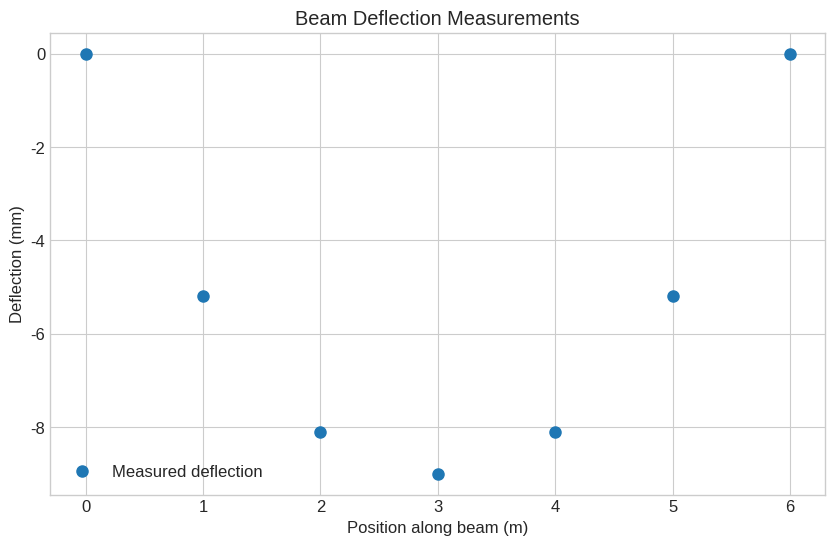
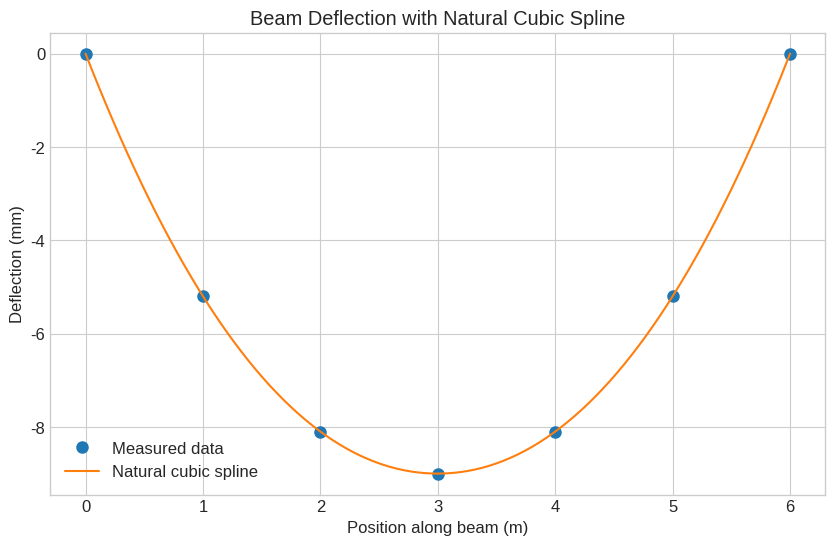
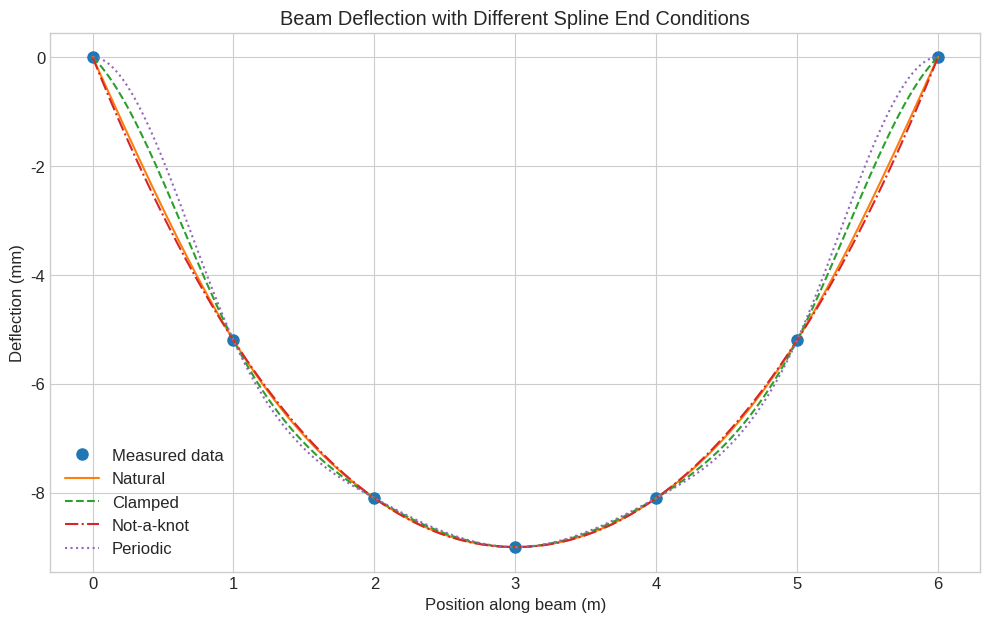
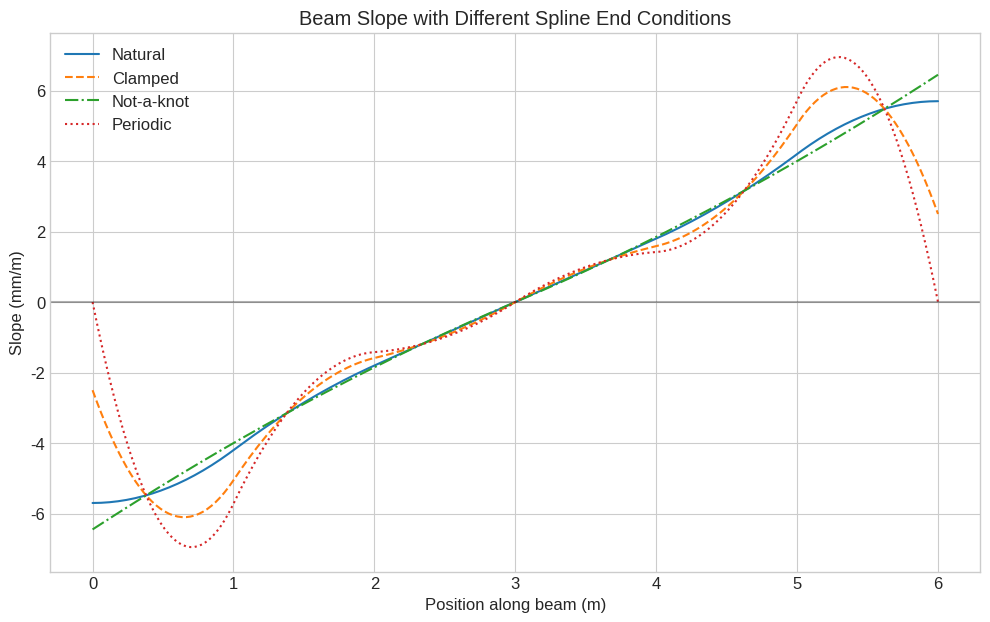

Reproduce these figures in Python, in order.
import numpy as np
from scipy import interpolate
import matplotlib.pyplot as plt

# Set plot style
plt.style.use('seaborn-v0_8-whitegrid')
plt.rcParams['figure.figsize'] = [10, 6]
plt.rcParams['font.size'] = 12

# Define beam data
# x represents position along the beam (meters)
# y represents measured deflection (millimeters)
x = np.array([0.0, 1.0, 2.0, 3.0, 4.0, 5.0, 6.0])
y = np.array([0.0, -5.2, -8.1, -9.0, -8.1, -5.2, 0.0])

# Plot the measured data points
plt.figure()
plt.plot(x, y, 'o', markersize=8, label='Measured deflection')
plt.xlabel('Position along beam (m)')
plt.ylabel('Deflection (mm)')
plt.title('Beam Deflection Measurements')
plt.grid(True)
plt.legend()
plt.show()

# Create a cubic spline with default settings (natural spline)
cs_natural = interpolate.CubicSpline(x, y)

# Create a finer grid for smooth plotting
x_fine = np.linspace(0, 6, 200)
y_natural = cs_natural(x_fine)

# Plot the results
plt.figure()
plt.plot(x, y, 'o', markersize=8, label='Measured data')
plt.plot(x_fine, y_natural, '-', label='Natural cubic spline')
plt.xlabel('Position along beam (m)')
plt.ylabel('Deflection (mm)')
plt.title('Beam Deflection with Natural Cubic Spline')
plt.legend()
plt.grid(True)
plt.show()

# Display the coefficients of the natural cubic spline
print("Cubic Spline Coefficients:")
print("\nCoefficients shape:", cs_natural.c.shape)
print("\nCoefficient array:\n", cs_natural.c)
print("\nKnots (x values):\n", cs_natural.x)

# Print coefficients for each segment in a more readable format
print("\nCoefficients for each polynomial segment:")
for i in range(len(x) - 1):
    print(f"\nSegment {i} ({x[i]} ≤ x ≤ {x[i+1]})")
    # Note: SciPy's CubicSpline stores coefficients in the order [d, c, b, a] for each segment
    # The polynomials are of the form: a + b(x-x_i) + c(x-x_i)^2 + d(x-x_i)^3
    a = cs_natural(x[i])  # The value at the left endpoint is the constant term
    b = cs_natural.c[2, i]
    c = cs_natural.c[1, i]
    d = cs_natural.c[0, i]
    print(f"  P{i}(x) = {a:.4f} + {b:.4f}(x-{x[i]}) + {c:.4f}(x-{x[i]})^2 + {d:.4f}(x-{x[i]})^3")

# Create cubic splines with different end conditions

# 1. Natural spline (second derivatives at endpoints are zero)
cs_natural = interpolate.CubicSpline(x, y, bc_type='natural')

# 2. Clamped spline (first derivatives specified at endpoints)
# For a simply supported beam, the slope at the supports should be non-zero
# Let's specify slopes based on theoretical beam deflection
cs_clamped = interpolate.CubicSpline(x, y, bc_type=((1, -2.5), (1, 2.5)))  # (left_bc, right_bc)

# 3. Not-a-knot condition
cs_notaknot = interpolate.CubicSpline(x, y, bc_type='not-a-knot')

# 4. Periodic condition (not suitable for this beam problem but included for completeness)
# Note: This would only work if y[0] = y[-1], which is true for our beam
cs_periodic = interpolate.CubicSpline(x, y, bc_type='periodic')

# Evaluate the splines on a fine grid
y_natural = cs_natural(x_fine)
y_clamped = cs_clamped(x_fine)
y_notaknot = cs_notaknot(x_fine)
y_periodic = cs_periodic(x_fine)

# Plot the results
plt.figure(figsize=(12, 7))
plt.plot(x, y, 'o', markersize=8, label='Measured data')
plt.plot(x_fine, y_natural, '-', label='Natural')
plt.plot(x_fine, y_clamped, '--', label='Clamped')
plt.plot(x_fine, y_notaknot, '-.', label='Not-a-knot')
plt.plot(x_fine, y_periodic, ':', label='Periodic')
plt.xlabel('Position along beam (m)')
plt.ylabel('Deflection (mm)')
plt.title('Beam Deflection with Different Spline End Conditions')
plt.legend()
plt.grid(True)
plt.show()

# Calculate the first derivatives of the splines
y_natural_deriv = cs_natural(x_fine, 1)  # 1 indicates first derivative
y_clamped_deriv = cs_clamped(x_fine, 1)
y_notaknot_deriv = cs_notaknot(x_fine, 1)
y_periodic_deriv = cs_periodic(x_fine, 1)

# Plot the first derivatives
plt.figure(figsize=(12, 7))
plt.plot(x_fine, y_natural_deriv, '-', label='Natural')
plt.plot(x_fine, y_clamped_deriv, '--', label='Clamped')
plt.plot(x_fine, y_notaknot_deriv, '-.', label='Not-a-knot')
plt.plot(x_fine, y_periodic_deriv, ':', label='Periodic')
plt.axhline(y=0, color='k', linestyle='-', alpha=0.3)
plt.xlabel('Position along beam (m)')
plt.ylabel('Slope (mm/m)')
plt.title('Beam Slope with Different Spline End Conditions')
plt.legend()
plt.grid(True)
plt.show()